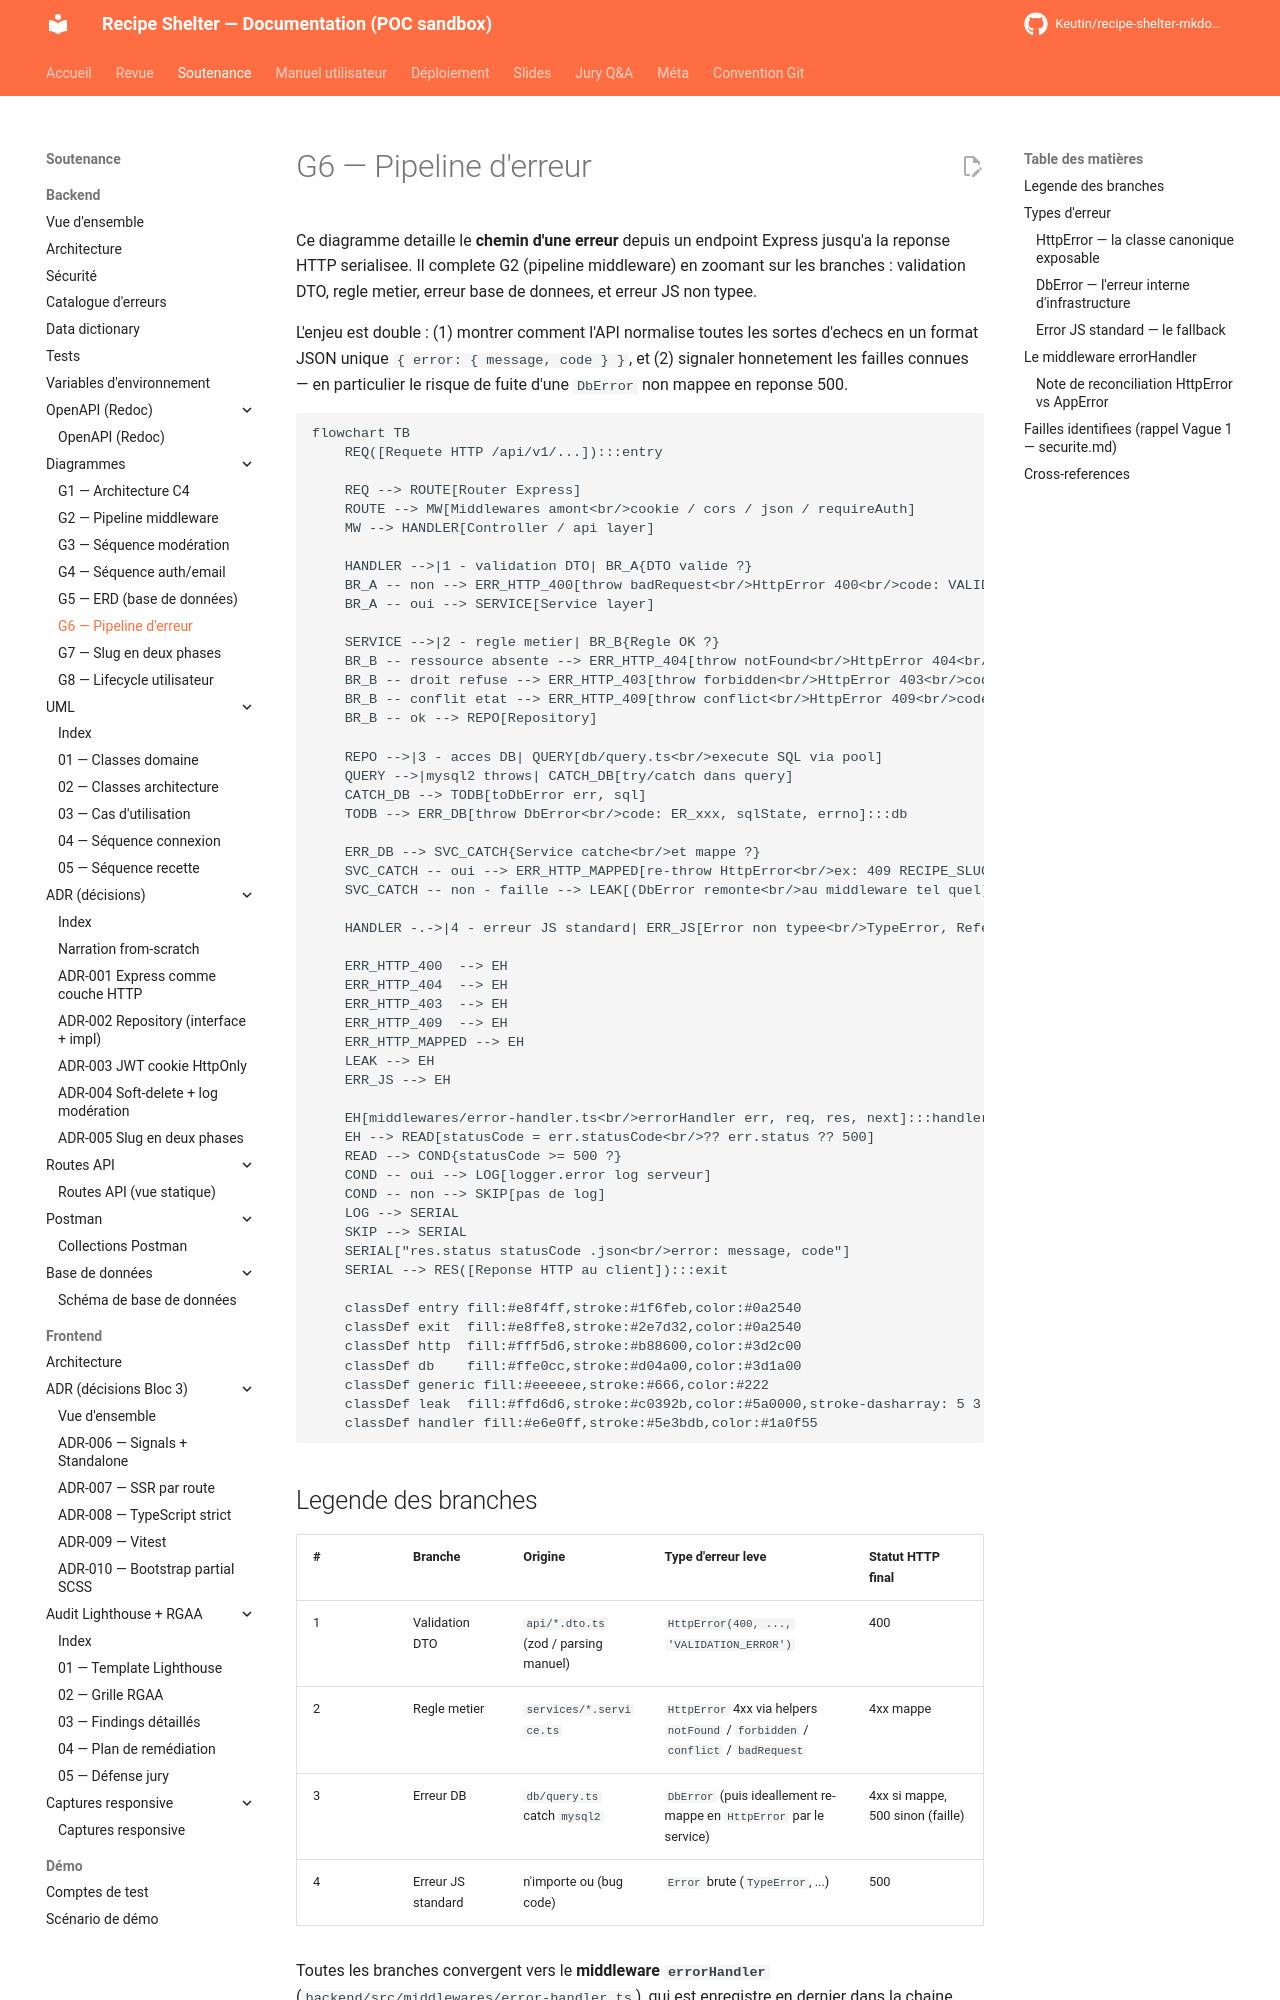

repository: Keutin/recipe-shelter-mkdocs-poc · page: soutenance/backend/diagrams/g6-pipeline-erreur/index.html · generator: mkdocs

# G6 — Pipeline d'erreur

Ce diagramme detaille le **chemin d'une erreur** depuis un endpoint Express jusqu'a la reponse HTTP serialisee. Il complete G2 (pipeline middleware) en zoomant sur les branches : validation DTO, regle metier, erreur base de donnees, et erreur JS non typee.

L'enjeu est double : (1) montrer comment l'API normalise toutes les sortes d'echecs en un format JSON unique `{ error: { message, code } }`, et (2) signaler honnetement les failles connues — en particulier le risque de fuite d'une `DbError` non mappee en reponse 500.

```mermaid
flowchart TB
    REQ([Requete HTTP /api/v1/...]):::entry

    REQ --> ROUTE[Router Express]
    ROUTE --> MW[Middlewares amont<br/>cookie / cors / json / requireAuth]
    MW --> HANDLER[Controller / api layer]

    HANDLER -->|1 - validation DTO| BR_A{DTO valide ?}
    BR_A -- non --> ERR_HTTP_400[throw badRequest<br/>HttpError 400<br/>code: VALIDATION_ERROR]:::http
    BR_A -- oui --> SERVICE[Service layer]

    SERVICE -->|2 - regle metier| BR_B{Regle OK ?}
    BR_B -- ressource absente --> ERR_HTTP_404[throw notFound<br/>HttpError 404<br/>code: NOT_FOUND_xxx]:::http
    BR_B -- droit refuse --> ERR_HTTP_403[throw forbidden<br/>HttpError 403<br/>code: FORBIDDEN_xxx]:::http
    BR_B -- conflit etat --> ERR_HTTP_409[throw conflict<br/>HttpError 409<br/>code: CONFLICT_xxx]:::http
    BR_B -- ok --> REPO[Repository]

    REPO -->|3 - acces DB| QUERY[db/query.ts<br/>execute SQL via pool]
    QUERY -->|mysql2 throws| CATCH_DB[try/catch dans query]
    CATCH_DB --> TODB[toDbError err, sql]
    TODB --> ERR_DB[throw DbError<br/>code: ER_xxx, sqlState, errno]:::db

    ERR_DB --> SVC_CATCH{Service catche<br/>et mappe ?}
    SVC_CATCH -- oui --> ERR_HTTP_MAPPED[re-throw HttpError<br/>ex: 409 RECIPE_SLUG_TAKEN]:::http
    SVC_CATCH -- non - faille --> LEAK[(DbError remonte<br/>au middleware tel quel)]:::leak

    HANDLER -.->|4 - erreur JS standard| ERR_JS[Error non typee<br/>TypeError, ReferenceError, etc.]:::generic

    ERR_HTTP_400  --> EH
    ERR_HTTP_404  --> EH
    ERR_HTTP_403  --> EH
    ERR_HTTP_409  --> EH
    ERR_HTTP_MAPPED --> EH
    LEAK --> EH
    ERR_JS --> EH

    EH[middlewares/error-handler.ts<br/>errorHandler err, req, res, next]:::handler
    EH --> READ[statusCode = err.statusCode<br/>?? err.status ?? 500]
    READ --> COND{statusCode >= 500 ?}
    COND -- oui --> LOG[logger.error log serveur]
    COND -- non --> SKIP[pas de log]
    LOG --> SERIAL
    SKIP --> SERIAL
    SERIAL["res.status statusCode .json<br/>error: message, code"]
    SERIAL --> RES([Reponse HTTP au client]):::exit

    classDef entry fill:#e8f4ff,stroke:#1f6feb,color:#0a2540
    classDef exit  fill:#e8ffe8,stroke:#2e7d32,color:#0a2540
    classDef http  fill:#fff5d6,stroke:#b88600,color:#3d2c00
    classDef db    fill:#ffe0cc,stroke:#d04a00,color:#3d1a00
    classDef generic fill:#eeeeee,stroke:#666,color:#222
    classDef leak  fill:#ffd6d6,stroke:#c0392b,color:#5a0000,stroke-dasharray: 5 3
    classDef handler fill:#e6e0ff,stroke:#5e3bdb,color:#1a0f55
```
